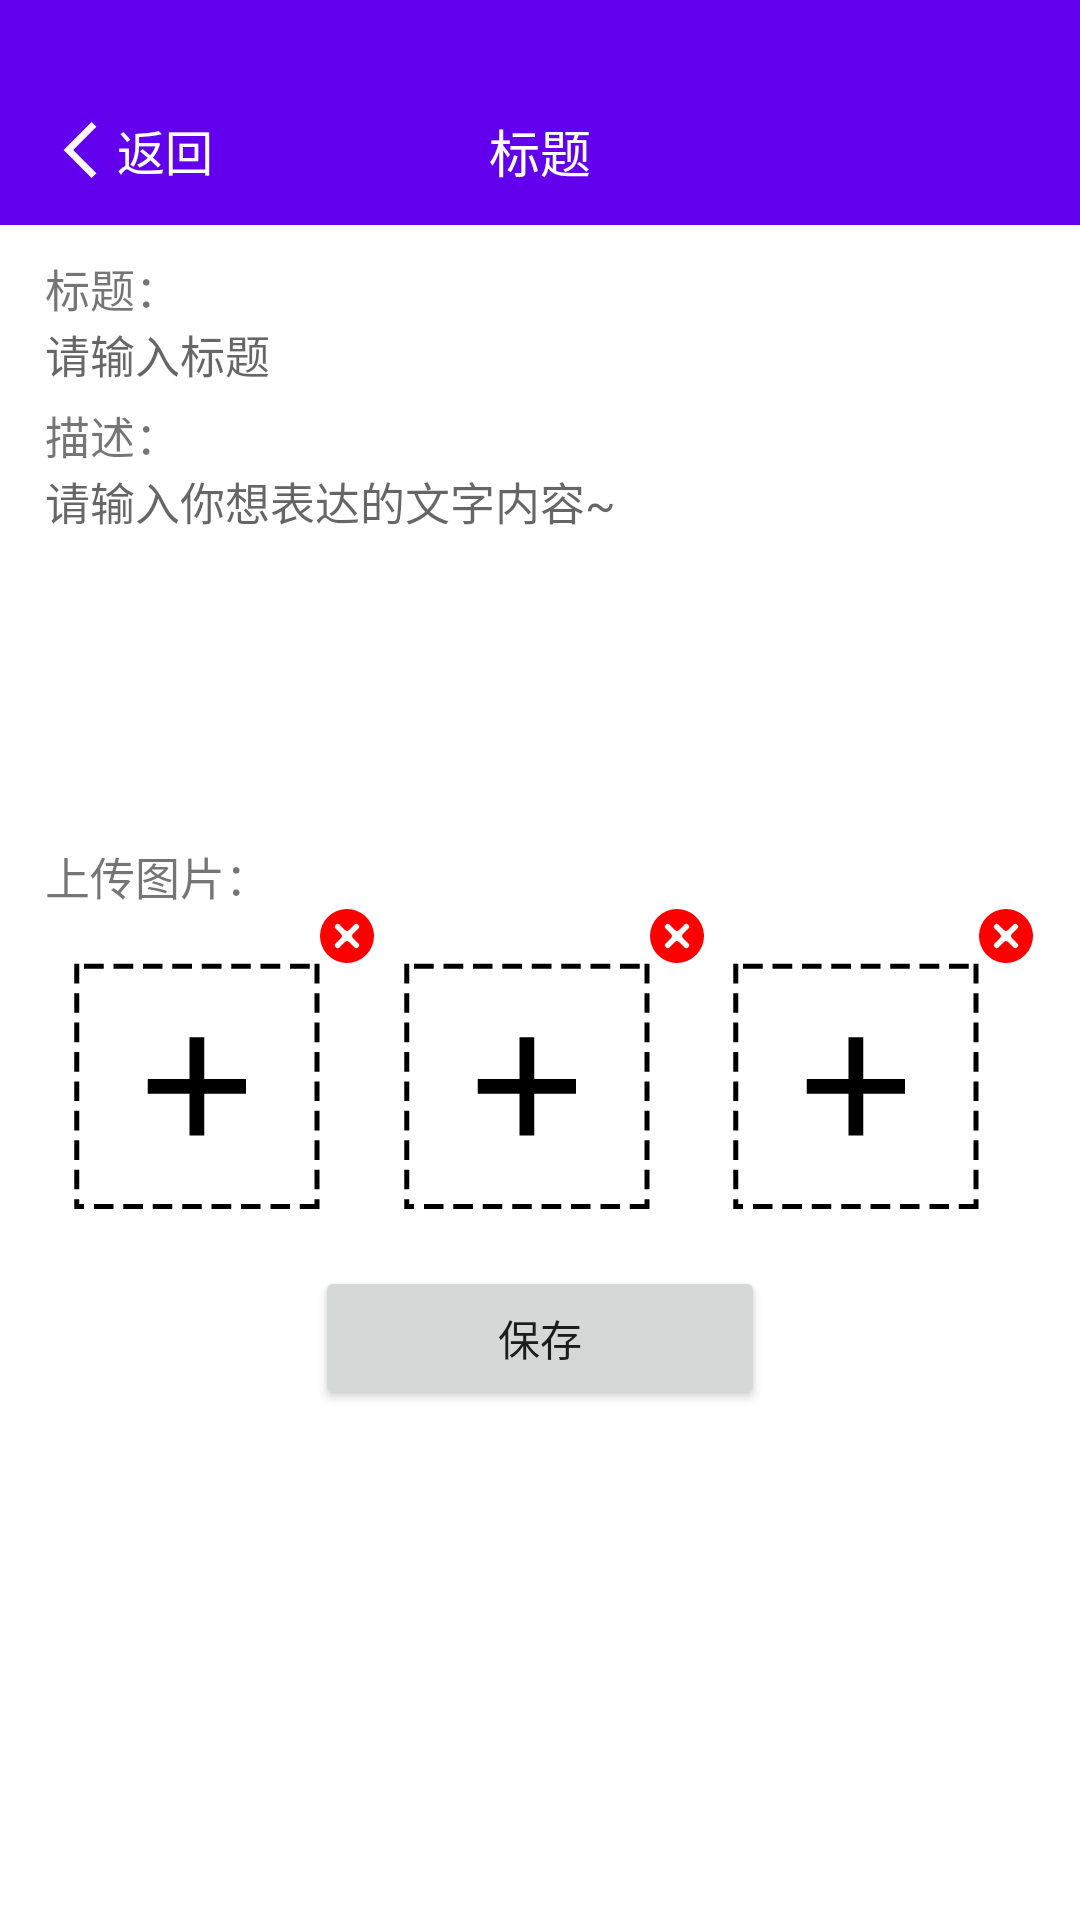

Write the Android layout XML for this screen, with the resource values it uses.
<!-- AndroidManifest.xml: application theme Theme.Book_stadium_online_app -->
<!-- res/layout/activity_complaint.xml -->
<?xml version="1.0" encoding="utf-8"?>
<androidx.constraintlayout.widget.ConstraintLayout xmlns:android="http://schemas.android.com/apk/res/android"
    xmlns:app="http://schemas.android.com/apk/res-auto"
    xmlns:tools="http://schemas.android.com/tools"
    android:layout_width="match_parent"
    android:layout_height="match_parent"
    tools:context=".ui.message.ComplaintActivity">

    <include android:id="@+id/complaint_navigation_bar"
        layout="@layout/include_back_navigation_bar"/>

    <ScrollView
        android:layout_width="match_parent"
        android:layout_height="0dp"
        app:layout_constraintTop_toBottomOf="@id/complaint_navigation_bar"
        app:layout_constraintBottom_toBottomOf="parent"
        app:layout_constraintLeft_toLeftOf="parent"
        app:layout_constraintRight_toRightOf="parent">

        <LinearLayout
            android:layout_width="match_parent"
            android:layout_height="wrap_content"
            android:orientation="vertical">

            <androidx.constraintlayout.widget.ConstraintLayout
                android:layout_width="match_parent"
                android:layout_height="wrap_content"
                android:layout_marginHorizontal="15dp"
                android:layout_marginTop="5dp">

                <TextView
                    android:id="@+id/titleTextView"
                    android:layout_width="wrap_content"
                    android:layout_height="wrap_content"
                    android:layout_marginTop="5dp"
                    app:layout_constraintTop_toTopOf="parent"
                    app:layout_constraintLeft_toLeftOf="parent"
                    android:text="标题："
                    android:textSize="15sp"/>

                <EditText
                    android:id="@+id/titleEditText"
                    android:layout_width="0dp"
                    android:layout_height="wrap_content"
                    android:lines="1"
                    app:layout_constraintTop_toBottomOf="@+id/titleTextView"
                    app:layout_constraintLeft_toLeftOf="@+id/titleTextView"
                    app:layout_constraintRight_toRightOf="parent"
                    android:hint="请输入标题"
                    android:textSize="15sp"
                    android:background="@drawable/border_all_around_and_radio"/>

                <TextView
                    android:id="@+id/descriptionTitleTextView"
                    android:layout_width="wrap_content"
                    android:layout_height="wrap_content"
                    android:layout_marginTop="5dp"
                    app:layout_constraintTop_toBottomOf="@id/titleEditText"
                    app:layout_constraintLeft_toLeftOf="parent"
                    android:text="描述："
                    android:textSize="15sp"/>

                <EditText
                    android:id="@+id/descriptionEditText"
                    android:layout_width="0dp"
                    android:layout_height="120dp"
                    android:gravity="start|top"
                    android:inputType="textMultiLine"
                    app:layout_constraintTop_toBottomOf="@+id/descriptionTitleTextView"
                    app:layout_constraintLeft_toLeftOf="@+id/descriptionTitleTextView"
                    app:layout_constraintRight_toRightOf="parent"
                    android:hint="请输入你想表达的文字内容~"
                    android:textSize="15sp"
                    android:background="@drawable/border_all_around_and_radio"/>

                <TextView
                    android:id="@+id/uploadImageTitleTextView"
                    android:layout_width="wrap_content"
                    android:layout_height="wrap_content"
                    android:layout_marginTop="5dp"
                    app:layout_constraintTop_toBottomOf="@id/descriptionEditText"
                    app:layout_constraintLeft_toLeftOf="parent"
                    android:text="上传图片："
                    android:textSize="15sp"/>


                <androidx.constraintlayout.widget.ConstraintLayout
                    android:id="@+id/oneImageConstraintLayout"
                    android:layout_width="109dp"
                    android:layout_height="109dp"
                    app:layout_constraintTop_toBottomOf="@+id/uploadImageTitleTextView"
                    app:layout_constraintLeft_toLeftOf="@+id/uploadImageTitleTextView"
                    app:layout_constraintRight_toLeftOf="@+id/twoImageConstraintLayout">

                    <ImageView
                        android:id="@+id/oneImageView"
                        android:layout_width="100dp"
                        android:layout_height="100dp"
                        android:layout_marginTop="9dp"
                        android:layout_marginRight="9dp"
                        app:layout_constraintTop_toTopOf="parent"
                        app:layout_constraintBottom_toBottomOf="parent"
                        app:layout_constraintLeft_toLeftOf="parent"
                        app:layout_constraintRight_toRightOf="parent"
                        android:src="@drawable/ic_upload_image" />

                    <ImageView
                        android:id="@+id/oneImageDeleteImageView"
                        android:layout_width="18dp"
                        android:layout_height="18dp"
                        app:layout_constraintTop_toTopOf="parent"
                        app:layout_constraintRight_toRightOf="parent"
                        android:src="@drawable/ic_delete"
                        android:visibility="visible"/>

                </androidx.constraintlayout.widget.ConstraintLayout>

                <androidx.constraintlayout.widget.ConstraintLayout
                    android:id="@+id/twoImageConstraintLayout"
                    android:layout_width="109dp"
                    android:layout_height="109dp"
                    app:layout_constraintTop_toBottomOf="@+id/uploadImageTitleTextView"
                    app:layout_constraintLeft_toRightOf="@+id/oneImageConstraintLayout"
                    app:layout_constraintRight_toLeftOf="@+id/threeImageConstraintLayout">

                    <ImageView
                        android:id="@+id/twoImageView"
                        android:layout_width="100dp"
                        android:layout_height="100dp"
                        android:layout_marginTop="9dp"
                        android:layout_marginRight="9dp"
                        app:layout_constraintTop_toTopOf="parent"
                        app:layout_constraintBottom_toBottomOf="parent"
                        app:layout_constraintLeft_toLeftOf="parent"
                        app:layout_constraintRight_toRightOf="parent"
                        android:src="@drawable/ic_upload_image" />

                    <ImageView
                        android:id="@+id/twoImageDeleteImageView"
                        android:layout_width="18dp"
                        android:layout_height="18dp"
                        app:layout_constraintTop_toTopOf="parent"
                        app:layout_constraintRight_toRightOf="parent"
                        android:src="@drawable/ic_delete"
                        android:visibility="visible"/>

                </androidx.constraintlayout.widget.ConstraintLayout>

                <androidx.constraintlayout.widget.ConstraintLayout
                    android:id="@+id/threeImageConstraintLayout"
                    android:layout_width="109dp"
                    android:layout_height="109dp"
                    app:layout_constraintTop_toBottomOf="@+id/uploadImageTitleTextView"
                    app:layout_constraintLeft_toRightOf="@id/twoImageConstraintLayout"
                    app:layout_constraintRight_toRightOf="parent">

                    <ImageView
                        android:id="@+id/threeImageView"
                        android:layout_width="100dp"
                        android:layout_height="100dp"
                        android:layout_marginTop="9dp"
                        android:layout_marginRight="9dp"
                        app:layout_constraintTop_toTopOf="parent"
                        app:layout_constraintBottom_toBottomOf="parent"
                        app:layout_constraintLeft_toLeftOf="parent"
                        app:layout_constraintRight_toRightOf="parent"
                        android:src="@drawable/ic_upload_image" />

                    <ImageView
                        android:id="@+id/threeImageDeleteImageView"
                        android:layout_width="18dp"
                        android:layout_height="18dp"
                        app:layout_constraintTop_toTopOf="parent"
                        app:layout_constraintRight_toRightOf="parent"
                        android:src="@drawable/ic_delete"
                        android:visibility="visible"/>

                </androidx.constraintlayout.widget.ConstraintLayout>
            </androidx.constraintlayout.widget.ConstraintLayout>

            <Button
                android:id="@+id/saveButton"
                android:layout_marginTop="10dp"
                android:layout_width="150dp"
                android:layout_height="wrap_content"
                android:layout_gravity="center_horizontal"
                android:text="保存" />
        </LinearLayout>
    </ScrollView>

</androidx.constraintlayout.widget.ConstraintLayout>
<!-- res/layout/include_back_navigation_bar.xml (included above) -->
<?xml version="1.0" encoding="utf-8"?>
<androidx.constraintlayout.widget.ConstraintLayout xmlns:android="http://schemas.android.com/apk/res/android"
    xmlns:app="http://schemas.android.com/apk/res-auto"
    xmlns:tools="http://schemas.android.com/tools"
    android:id="@+id/common_navigation_bar"
    android:layout_width="match_parent"
    android:layout_height="75dp"
    android:background="@color/purple_500"
    android:paddingTop="25dp">

    <TextView
        android:id="@+id/backTextView"
        android:layout_width="wrap_content"
        android:layout_height="wrap_content"
        android:layout_marginLeft="15dp"
        android:drawableLeft="@drawable/ic_return_24dp"
        android:gravity="center_vertical"
        app:layout_constraintStart_toStartOf="parent"
        app:layout_constraintTop_toTopOf="parent"
        app:layout_constraintBottom_toBottomOf="parent"
        android:text="返回"
        android:textColor="#FFFFFF"
        android:textSize="16sp" />

    <TextView
        android:id="@+id/titleTextView"
        android:layout_width="wrap_content"
        android:layout_height="wrap_content"
        app:layout_constraintStart_toStartOf="parent"
        app:layout_constraintEnd_toEndOf="parent"
        app:layout_constraintTop_toTopOf="parent"
        app:layout_constraintBottom_toBottomOf="parent"
        android:text="标题"
        android:textSize="17sp"
        android:textColor="#FFFFFF"/>

</androidx.constraintlayout.widget.ConstraintLayout>
<!-- resources referenced by this layout -->
<resources>
  <!-- drawable ic_delete (drawable) -->
  <vector xmlns:android="http://schemas.android.com/apk/res/android"
      android:width="1024dp"
      android:height="1024dp"
      android:viewportWidth="1024"
      android:viewportHeight="1024">
    <path
        android:pathData="M215.5,243h586v513h-586z"
        android:strokeWidth="1.5"
        android:fillColor="#fff"
        android:strokeColor="#000"/>
    <path
        android:pathData="m1022.29,470.41a511.99,511.99 0,1 0,-551.88 551.88a513.48,513.48 0,0 0,551.88 -551.88zM625.07,549.77l100.26,100.05a53.33,53.33 0,1 1,-75.52 75.52l-100.05,-100.26a53.76,53.76 0,0 0,-75.52 0l-100.05,100.26a53.33,53.33 0,1 1,-75.52 -75.52l100.26,-100.05a53.76,53.76 0,0 0,0 -75.52l-100.26,-100.05a53.33,53.33 0,0 1,75.52 -75.52l100.05,100.26a53.76,53.76 0,0 0,75.52 0l100.05,-100.26a53.33,53.33 0,1 1,75.52 75.52l-100.26,100.05a53.76,53.76 0,0 0,0 75.52z"
        android:fillColor="#FF0000"/>
  </vector>
  <!-- drawable ic_return_24dp (drawable) -->
  <vector xmlns:android="http://schemas.android.com/apk/res/android"
      android:width="24dp"
      android:height="24dp"
      android:viewportHeight="1024"
      android:viewportWidth="1024">
      <path android:fillColor="#FFFFFF"
          android:pathData="M663.2,910.6L265,512.4l398.2,-398.1 67.9,67.9 -330.3,330.2 330.3,330.3z"/>
  </vector>
  <!-- drawable ic_upload_image: vector/xml drawable (drawable, 3211 chars, omitted) -->
  <style name="Theme.Book_stadium_online_app" parent="Theme.MaterialComponents.DayNight.DarkActionBar">
          
          <item name="colorPrimary">@color/purple_500</item>
          <item name="colorPrimaryVariant">@color/purple_700</item>
          <item name="colorOnPrimary">@color/white</item>
          
          <item name="colorSecondary">@color/teal_200</item>
          <item name="colorSecondaryVariant">@color/teal_700</item>
          <item name="colorOnSecondary">@color/black</item>
          
          <item name="android:statusBarColor" tools:targetApi="l">?attr/colorPrimaryVariant</item>
          
      </style>
  <!-- not gathered from this repository: default colours our renderer supplied (Android Studio template values) -->
  <color name="purple_500">#FF6200EE</color>
  <color name="purple_700">#FF3700B3</color>
  <color name="teal_200">#FF03DAC5</color>
  <color name="teal_700">#FF018786</color>
  <color name="black">#FF000000</color>
  <color name="white">#FFFFFFFF</color>
</resources>
